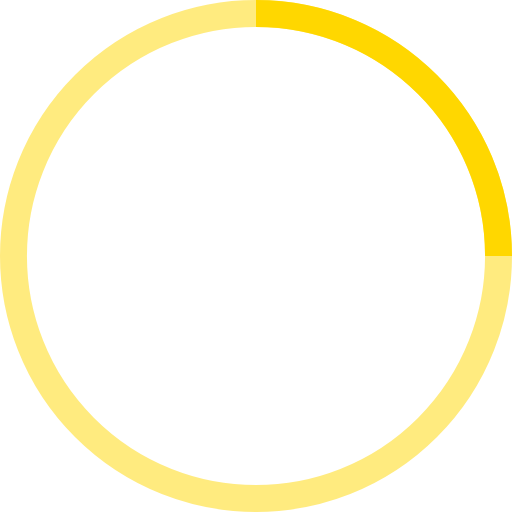
t = 0.00 s
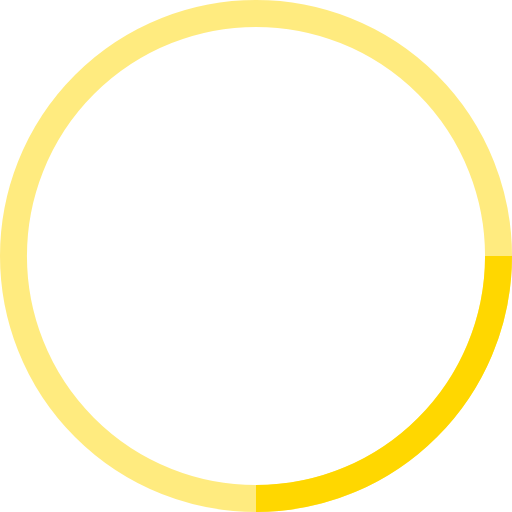
t = 0.25 s
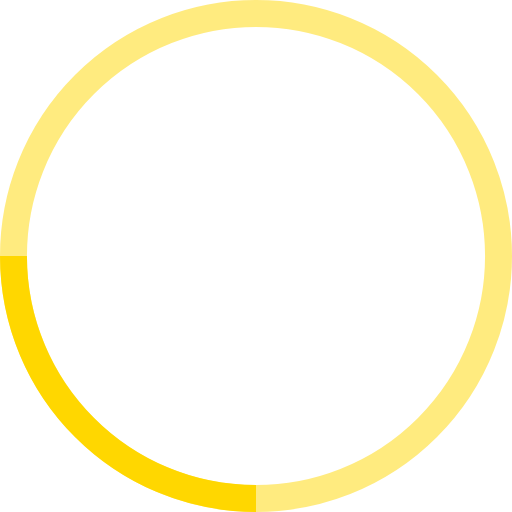
t = 0.50 s
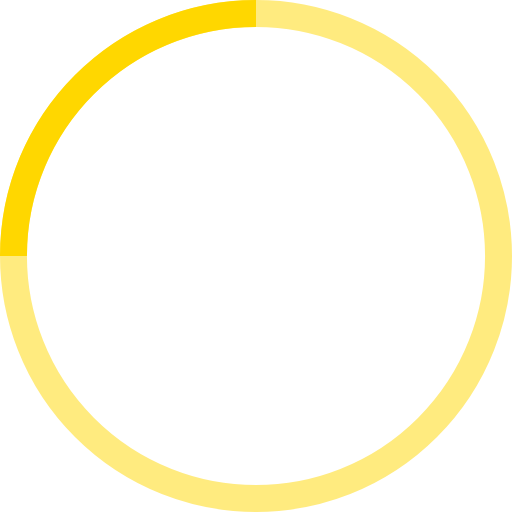
t = 0.75 s

The animated SVG that drew these frames (rendered in a browser with its animation timeline set to each time). Animation: 1 SMIL element (animateTransform=1); one cycle of 1.00 s, repeats indefinitely.

<!-- By Sam Herbert (@sherb), for everyone. More @ http://goo.gl/7AJzbL -->
<svg width="38" height="38" viewBox="0 0 38 38" xmlns="http://www.w3.org/2000/svg" stroke="#ffd700">
    <g fill="none" fill-rule="evenodd">
        <g transform="translate(1 1)" stroke-width="2">
            <circle stroke-opacity=".5" cx="18" cy="18" r="18"/>
            <path d="M36 18c0-9.94-8.06-18-18-18">
                <animateTransform
                    attributeName="transform"
                    type="rotate"
                    from="0 18 18"
                    to="360 18 18"
                    dur="1s"
                    repeatCount="indefinite"/>
            </path>
        </g>
    </g>
</svg>
